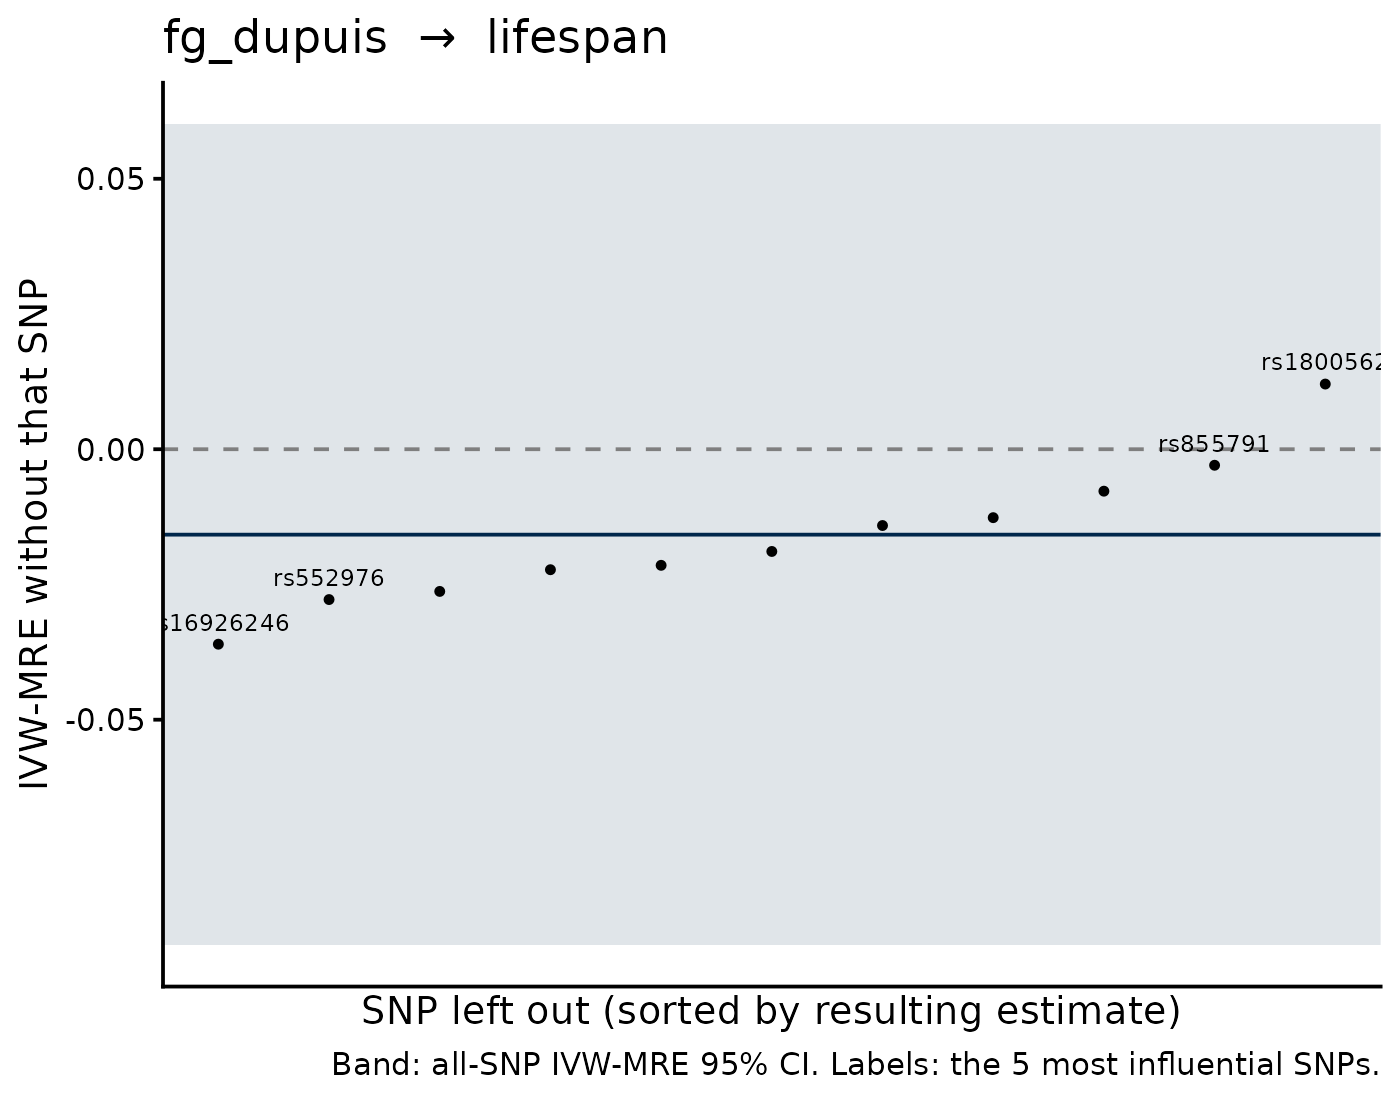

Source data for this figure (header and first rows):
SNP, b_loo, se_loo, b_all, se_all, shift
rs1800562, 0.01205, 0.03297, -0.01579, 0.03875, 0.02784
rs16926246, -0.03604, 0.04886, -0.01579, 0.03875, -0.02025
rs855791, -0.002964, 0.03897, -0.01579, 0.03875, 0.01283
rs552976, -0.02779, 0.03972, -0.01579, 0.03875, -0.012
rs7998202, -0.02629, 0.03822, -0.01579, 0.03875, -0.01049
rs6474359, -0.007755, 0.04012, -0.01579, 0.03875, 0.008037
rs1799884, -0.02227, 0.04189, -0.01579, 0.03875, -0.006481
rs2779116, -0.02146, 0.04067, -0.01579, 0.03875, -0.005669
rs4737009, -0.01265, 0.04162, -0.01579, 0.03875, 0.003141
rs1387153, -0.0189, 0.0417, -0.01579, 0.03875, -0.003107
rs1046896, -0.0141, 0.04294, -0.01579, 0.03875, 0.001688
